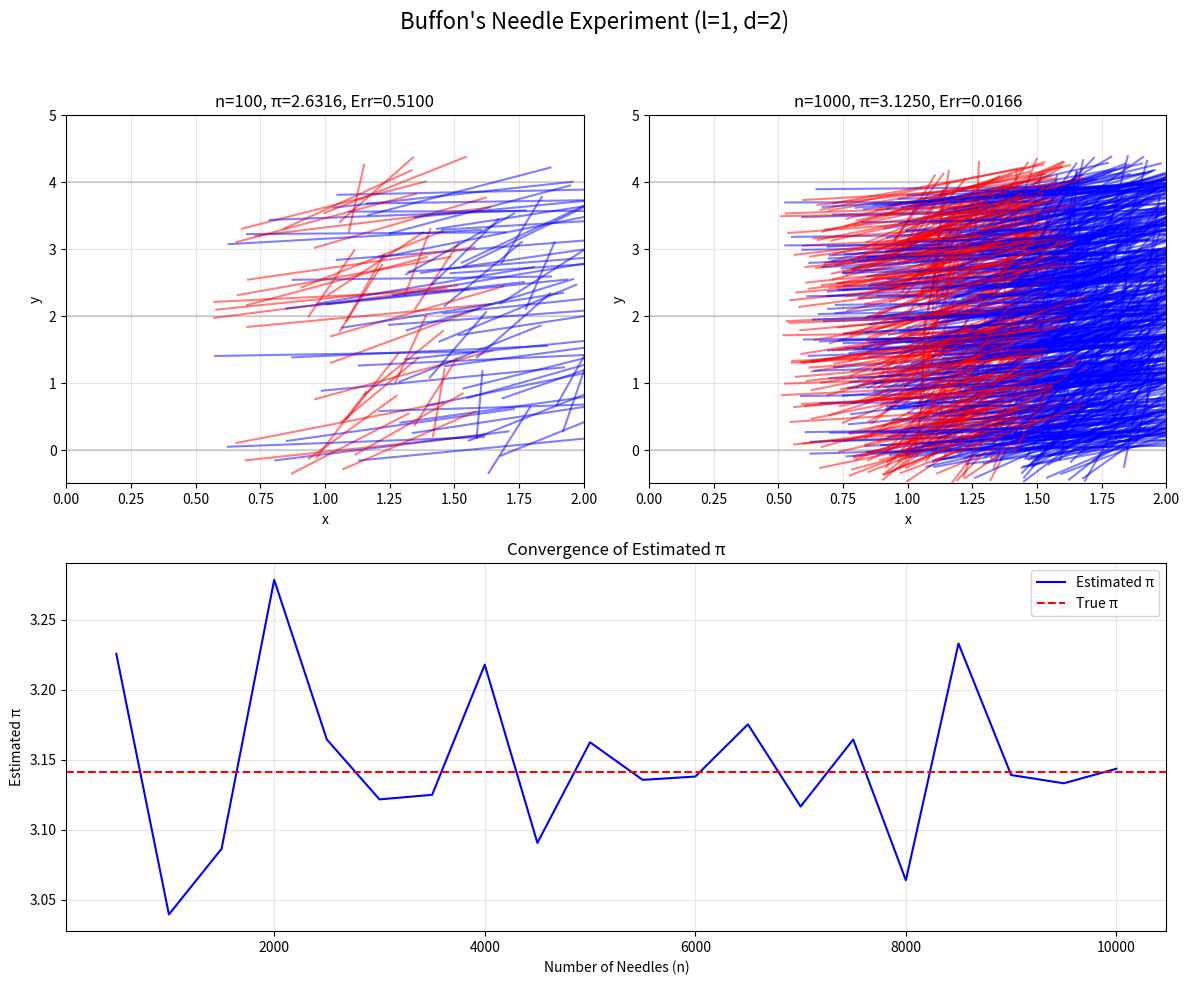

The matplotlib source for this figure:
import numpy as np
import matplotlib.pyplot as plt
from matplotlib import gridspec

def buffon_needle_simulation(n, l=1, d=2, visualize=True, ax=None):
    """
    Simulate Buffon's Needle problem and estimate pi.

    Parameters:
    n: int - number of needles to drop
    l: float - length of needle (default=1)
    d: float - distance between lines (default=2)
    visualize: bool - whether to show needle visualization
    ax: matplotlib.axes - axis to plot on (optional)

    Returns:
    float - estimated value of pi
    """
    x = np.random.uniform(0, d/2, n)
    theta = np.random.uniform(0, np.pi/2, n)
    crossings = np.sum(x <= (l/2) * np.sin(theta))
    pi_est = float('inf') if crossings == 0 else (2 * l * n) / (d * crossings)
    
    if visualize and n <= 1000 and ax is not None:
        for i in range(-1, 3):
            ax.axhline(y=i*d, color='gray', linestyle='-', alpha=0.3)
        for i in range(n):
            x_center = x[i] + d/2
            y_center = np.random.uniform(0, 2*d)
            dx = (l/2) * np.cos(theta[i])
            dy = (l/2) * np.sin(theta[i])
            color = 'red' if x[i] <= (l/2) * np.sin(theta[i]) else 'blue'
            ax.plot([x_center - dx, x_center + dx], 
                    [y_center - dy, y_center + dy], 
                    color=color, alpha=0.5)
        ax.set_title(f"n={n}, π={pi_est:.4f}, Err={abs(np.pi - pi_est):.4f}")
        ax.set_xlabel("x")
        ax.set_ylabel("y")
        ax.set_xlim(0, d)
        ax.set_ylim(-0.5, 2.5*d)
        ax.grid(True, alpha=0.3)
    
    return pi_est

def plot_pi_convergence(max_n, step=100, l=1, d=2, ax=None):
    """
    Plot convergence of estimated pi to true pi.

    Parameters:
    max_n: int - maximum number of needles
    step: int - increment of n between simulations
    l: float - length of needle
    d: float - distance between lines
    ax: matplotlib.axes - axis to plot on (optional)

    Returns:
    tuple - (n_values, pi_estimates)
    """
    n_values = range(step, max_n + 1, step)
    pi_estimates = [buffon_needle_simulation(n, l, d, visualize=False) for n in n_values]
    
    if ax is not None:
        ax.plot(n_values, pi_estimates, 'b-', label='Estimated π')
        ax.axhline(y=np.pi, color='r', linestyle='--', label='True π')
        ax.set_xlabel('Number of Needles (n)')
        ax.set_ylabel('Estimated π')
        ax.set_title('Convergence of Estimated π')
        ax.grid(True, alpha=0.3)
        ax.legend()
    
    return n_values, pi_estimates

def run_tests(l=1, d=2):
    """
    Run simulations and display results in a custom grid layout.

    Parameters:
    l: float - length of needle
    d: float - distance between lines
    """
    # Set up figure and GridSpec layout
    fig = plt.figure(figsize=(12, 10))
    gs = gridspec.GridSpec(2, 2, height_ratios=[1, 1])  # 2 rows, 2 columns
    
    # First row: Two needle simulations
    test_ns = [100, 1000]
    axs = [plt.subplot(gs[0, 0]), plt.subplot(gs[0, 1])]  # Two columns in first row
    
    for idx, n in enumerate(test_ns):
        pi_estimate = buffon_needle_simulation(n, l, d, visualize=True, ax=axs[idx])
        print(f"Number of needles: {n}")
        print(f"Estimated π: {pi_estimate:.4f}")
        print(f"Absolute error: {abs(np.pi - pi_estimate):.4f}")
        print("-" * 40)
    
    # Second row: Convergence plot spanning both columns
    ax_conv = plt.subplot(gs[1, :])  # Span across both columns
    n_values, pi_estimates = plot_pi_convergence(max_n=10000, step=500, l=l, d=d, ax=ax_conv)
    print(f"Final estimate with n=10000: {pi_estimates[-1]:.4f}")
    print(f"Absolute error: {abs(np.pi - pi_estimates[-1]):.4f}")
    
    # Add overall title and adjust layout
    fig.suptitle(f"Buffon's Needle Experiment (l={l}, d={d})", fontsize=16)
    plt.tight_layout(rect=[0, 0, 1, 0.95])
    plt.show()

if __name__ == "__main__":
    np.random.seed(42)
    run_tests()